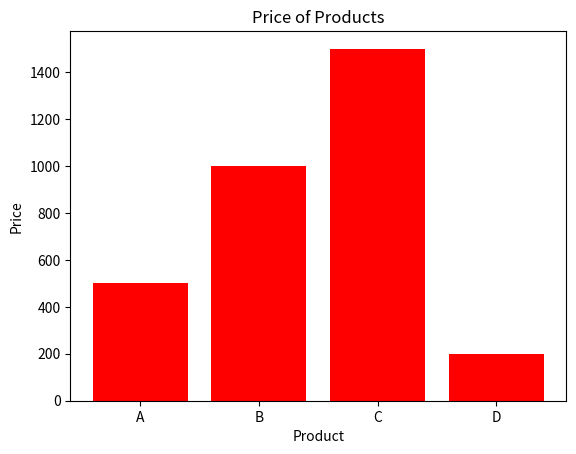

The matplotlib source for this figure:
import matplotlib.pyplot as plt

x = ['A', 'B', 'C', 'D']
y = [500, 1000, 1500, 200]

plt.title("Price of Products")
plt.xlabel("Product")
plt.ylabel("Price")

plt.bar(x, y, color='red')

plt.show()
